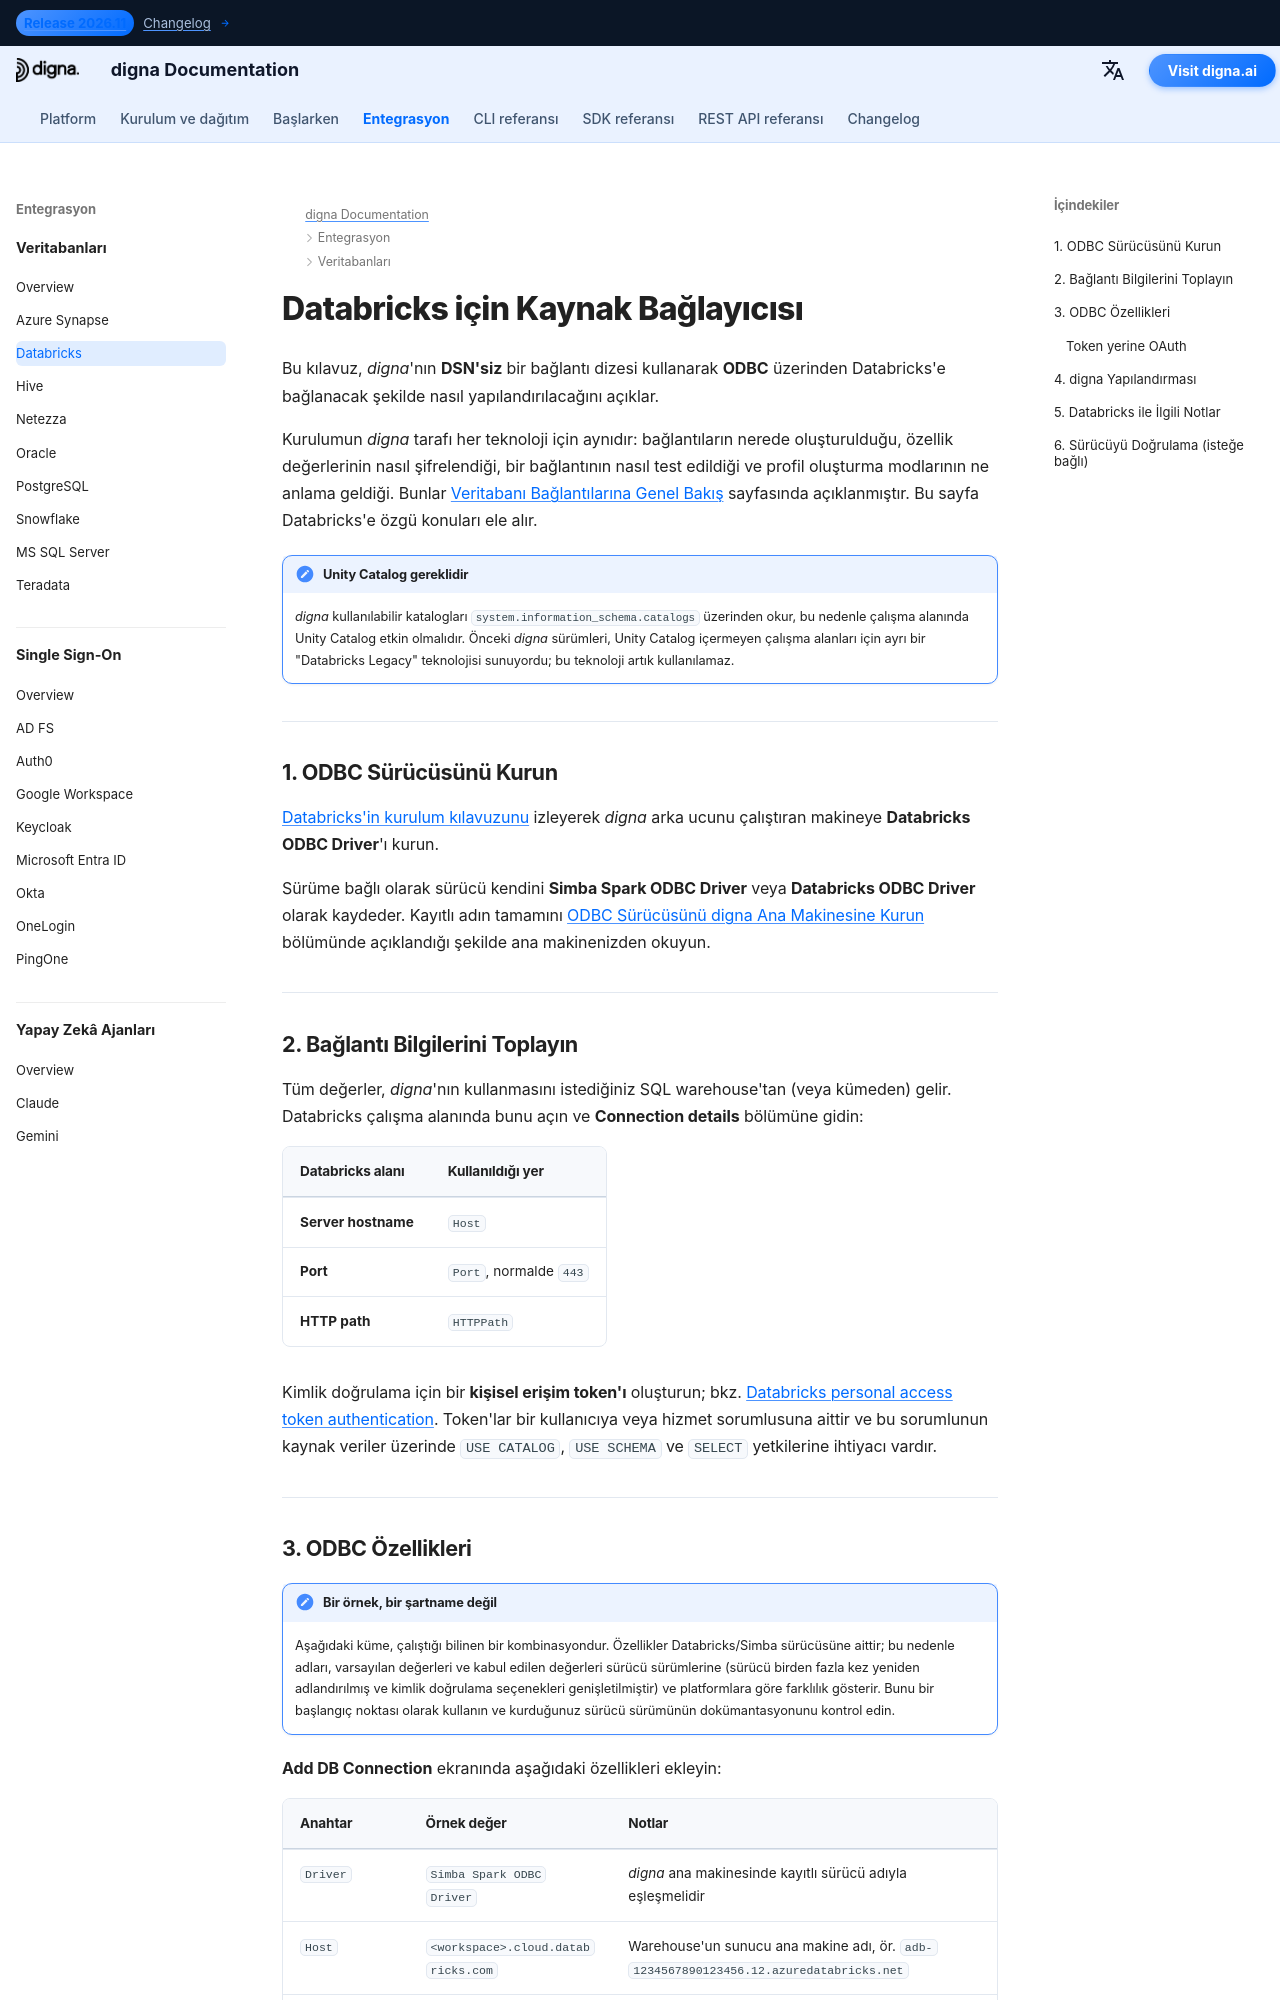

repository: dignaai/digna-docs · page: tr/databases/databricks_connector_guide/index.html · generator: mkdocs

---
title: Databricks Bağlayıcısı – Veritabanı Entegrasyonu | digna Dokümantasyonu
description: digna'yı DSN'siz bir bağlantı dizesiyle ODBC üzerinden Unity Catalog içeren Databricks'e bağlanacak şekilde yapılandırın. Databricks ODBC sürücüsünü, kişisel erişim token'larını, HTTP yolunu ve digna tarafındaki bağlantı ayarlarını kapsar.
image: /assets/logo_square.png
---

# Databricks için Kaynak Bağlayıcısı

Bu kılavuz, *digna*'nın **DSN'siz** bir bağlantı dizesi kullanarak **ODBC** üzerinden
Databricks'e bağlanacak şekilde nasıl yapılandırılacağını açıklar.

Kurulumun *digna* tarafı her teknoloji için aynıdır: bağlantıların nerede oluşturulduğu,
özellik değerlerinin nasıl şifrelendiği, bir bağlantının nasıl test edildiği ve profil oluşturma
modlarının ne anlama geldiği. Bunlar [Veritabanı Bağlantılarına Genel Bakış](overview.md)
sayfasında açıklanmıştır. Bu sayfa Databricks'e özgü konuları ele alır.

!!! note "Unity Catalog gereklidir"

    *digna* kullanılabilir katalogları `system.information_schema.catalogs` üzerinden okur, bu
    nedenle çalışma alanında Unity Catalog etkin olmalıdır. Önceki *digna* sürümleri, Unity
    Catalog içermeyen çalışma alanları için ayrı bir "Databricks Legacy" teknolojisi sunuyordu;
    bu teknoloji artık kullanılamaz.

---

## 1. ODBC Sürücüsünü Kurun {: #1-install-the-odbc-driver }

[Databricks'in kurulum kılavuzunu](https://docs.databricks.com/aws/en/integrations/odbc/)
izleyerek *digna* arka ucunu çalıştıran makineye **Databricks ODBC Driver**'ı kurun.

Sürüme bağlı olarak sürücü kendini **Simba Spark ODBC Driver** veya **Databricks ODBC Driver**
olarak kaydeder. Kayıtlı adın tamamını
[ODBC Sürücüsünü digna Ana Makinesine Kurun](overview.md#install-the-driver) bölümünde
açıklandığı şekilde ana makinenizden okuyun.

---
